Run: headless pygame with SDL's dummy video driver; simulated clock (each Clock.tick advances the game by its frame time, no real sleeping); random seed 0; keys injected as events and as key.get_pressed() state; no mouse input.
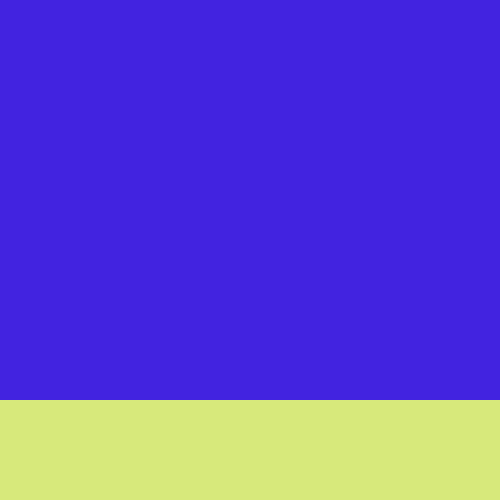
Frame 1 of 4 · flips 1–60 · no input
Frame 2 of 4 · flips 61–180 · tapped SPACE, RETURN · held RIGHT (→), D · screen unchanged from frame 1, image omitted
Frame 3 of 4 · flips 181–300 · held DOWN (↓), S · screen unchanged from frame 2, image omitted
Frame 4 of 4 · flips 301–420 · held LEFT (←), A, UP (↑), W · screen unchanged from frame 3, image omitted

The pygame program that drew these frames:

# Example file showing a basic pygame "game loop"
import pygame

# pygame setup
pygame.init()
WIDTH = 500
HEIGHT = 500
screen = pygame.display.set_mode((WIDTH, HEIGHT))
running = True

background = pygame.Surface((WIDTH, HEIGHT))
background.fill((66, 35, 223))
pygame.draw.rect(background, (215,233,123), (0,WIDTH-100, WIDTH, 100))
screen.blit(background, (0,0))

while running:
    # poll for events
    # pygame.QUIT event means the user clicked X to close your window
    for event in pygame.event.get():
        if event.type == pygame.QUIT:
            running = False

    # RENDER YOUR GAME HERE

    # flip() the display to put your work on screen
    pygame.display.flip()

pygame.quit()
